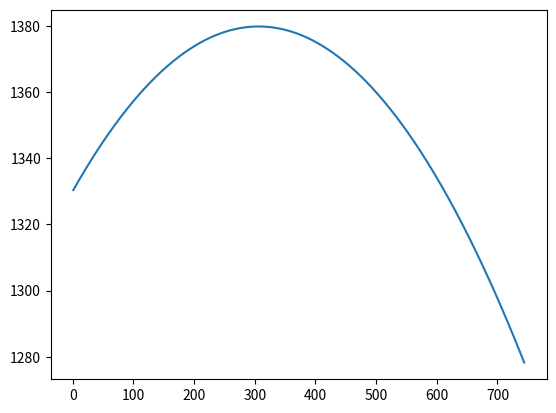

This chart was generated by the following Python code:
import matplotlib.pyplot as plt
import numpy as np

# Here's the abbr and the order of skills, I will use these orders in all the array about skill
# Skill_abbr={'BJ':'JianYingNingShen','YL':'YunLongji','XN':'XuanNingJian','YH':'YuHeYao','XZ':'XuanZhenJian','JQ':'HongMengJianQi'}

def coeff_cal():
    '''
    This function calculate the coefficient of the damage of every skill. The order of skill follow the annotation above
    '''
    skill_cnt = 7
    finalAttack = [310,221,161,119,103]
    skillDamage = [[246,184,142,112,101],
                   [132,99,76,60,54],
                   [94,70,53,41,37],
                   [104,77,59,47,42],
                   [64,46,34,26,23],
                   [47,35,27,21,19],
                   [1057,788,607,480,447]]

    coeff = []

    for cnt in range(skill_cnt):
        temp = np.polyfit(finalAttack,skillDamage[cnt],1)
        # print(temp)
        coeff.append(temp[1]/temp[0])
    # print(coeff)
    # plt.plot(finalAttack,skillDamage[6])
    # plt.show()

    # ZhuangJing = [159,148,144,133,122,111,105,93,83,74,60]
    # BJ = [19.8,18.4,17.9,16.6,15.2,13.8,13.1,11.6,10.4,9.2,7.5]
    # YL = [16.4,15.3,14.9,13.7,12.6,11.5,10.8,9.6,8.6,7.7,6.2]

    # print(np.polyfit(ZhuangJing,BJ,1))
    # print(np.polyfit(ZhuangJing,YL,1))
    
    BJ_coeff =0.124
    YL_coeff=0.103
    return(coeff,BJ_coeff,YL_coeff)
    
skill_cnt = 7
coeff,BJ_coeff,YL_coeff = coeff_cal()
oldHarm = [230687,154009,48974,24458,15914,30796,27618]
oldDPS =  1379
oldZhuangJing = 267
newZhuangJing = 267+36
OldAttackCoeff = 478
NewAttackCoeff = 478-36
transferDOT = 0#0 show harm with dot.1 show harm without dot
Attack = 228
oldFinalAttack = Attack*(1+OldAttackCoeff/1000)
newFinalAttack = Attack*(1+NewAttackCoeff/1000)


newHarm = []
newHarm.append(oldHarm[0]*(newFinalAttack+coeff[0])/(oldFinalAttack+coeff[0])*(1+newZhuangJing*BJ_coeff/100)/(1+oldZhuangJing*BJ_coeff/100)) 
newHarm.append(oldHarm[1]*(newFinalAttack+coeff[1])/(oldFinalAttack+coeff[1])*(1+newZhuangJing*YL_coeff/100)/(1+oldZhuangJing*YL_coeff/100)) 

for cnt in range(2,skill_cnt):
  newHarm.append(oldHarm[cnt]*(newFinalAttack+coeff[cnt])/(oldFinalAttack+coeff[cnt]))
# Transfer if needed
if transferDOT > 0:
    DoubleRate = 0.502
    DoubleHarm = 0.6
    newHarm[5] = newHarm[1] / (1+DoubleRate*DoubleHarm) * 0.1 * DoubleHarm
newDPS = oldDPS * sum(newHarm) / sum(oldHarm)
print(newHarm)
print(newDPS)

expectsum = oldZhuangJing + OldAttackCoeff
maxDPS = 0
expectZhuangJing = 0
expectAttackCoeff = 0
maxharm = []
DPSarray = []
for x in range(1,expectsum):
    newZhuangJing = x
    NewAttackCoeff = expectsum - x
    newFinalAttack = Attack*(1+NewAttackCoeff/1000)
    newHarm = []
    newHarm.append(oldHarm[0]*(newFinalAttack+coeff[0])/(oldFinalAttack+coeff[0])*(1+newZhuangJing*BJ_coeff/100)/(1+oldZhuangJing*BJ_coeff/100)) 
    newHarm.append(oldHarm[1]*(newFinalAttack+coeff[1])/(oldFinalAttack+coeff[1])*(1+newZhuangJing*YL_coeff/100)/(1+oldZhuangJing*YL_coeff/100)) 

    for cnt in range(2,skill_cnt):
      newHarm.append(oldHarm[cnt]*(newFinalAttack+coeff[cnt])/(oldFinalAttack+coeff[cnt]))
    newDPS = oldDPS * sum(newHarm) / sum(oldHarm)
    DPSarray.append(newDPS)
    if newDPS > maxDPS:
        maxDPS = newDPS
        expectZhuangJing = newZhuangJing
        expectAttackCoeff = NewAttackCoeff
        maxharm = newHarm
print('expectZhuangJing: %d'%(expectZhuangJing))
print('expectAttackCoeff: %d'%(expectAttackCoeff))
print('maxDPS: %f'%(maxDPS))
print(maxharm)
plt.plot(range(1,expectsum),DPSarray)
plt.show()

